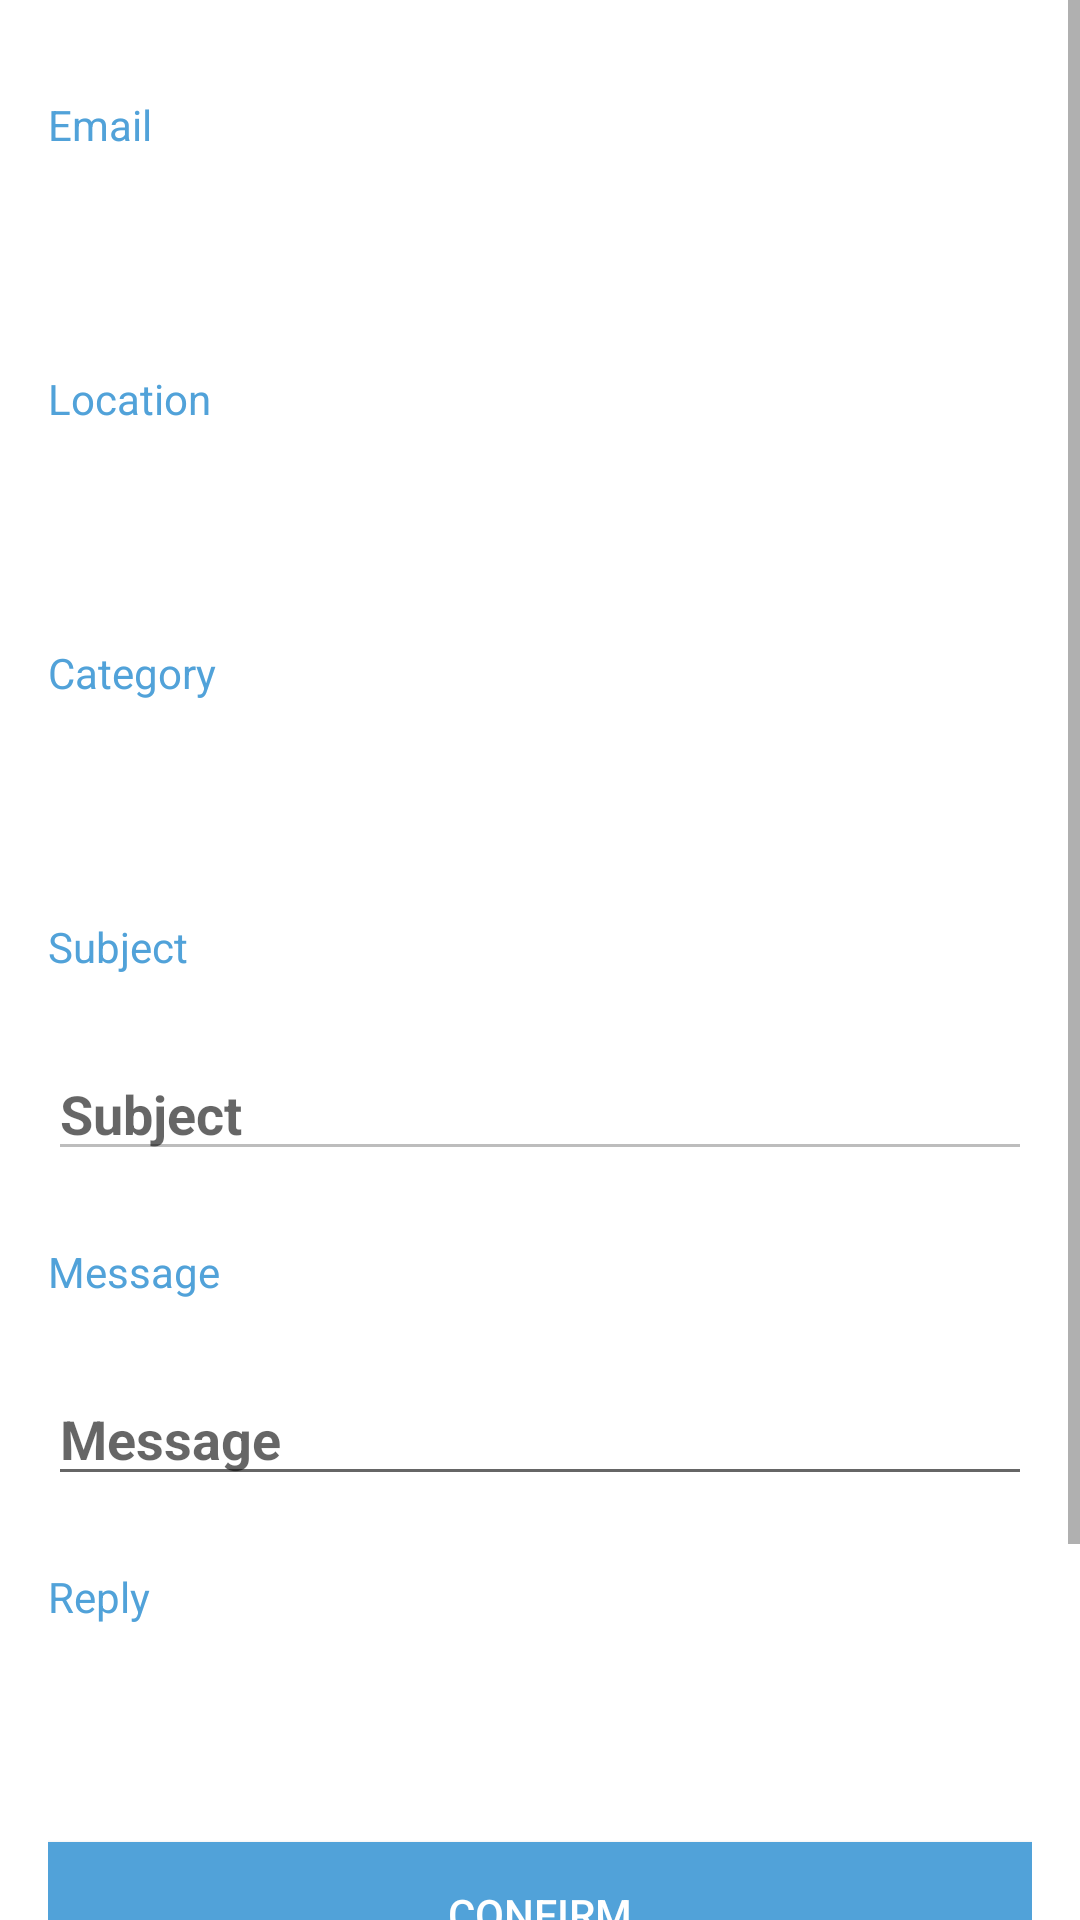

Here is an Android app screen rendered from its layout file. Give the layout XML and the strings, colors and styles it references.
<!-- AndroidManifest.xml: application theme Theme.Complainsystem -->
<!-- res/layout/content_edit_complaint.xml -->
<?xml version="1.0" encoding="utf-8"?>
<ScrollView
    xmlns:android="http://schemas.android.com/apk/res/android"
    xmlns:app="http://schemas.android.com/apk/res-auto"
    xmlns:tools="http://schemas.android.com/tools"
    android:layout_width="match_parent"
    android:layout_height="match_parent"
    android:orientation="vertical"
    app:layout_behavior="@string/appbar_scrolling_view_behavior"
    tools:context=".EditComplaint"
    tools:showIn="@layout/activity_edit_complaint">

    <LinearLayout
        android:layout_width="match_parent"
        android:layout_height="wrap_content"
        android:layout_marginLeft="16dp"
        android:layout_marginRight="16dp"
        android:layout_marginTop="32dp"
        android:layout_marginBottom="32dp"
        android:orientation="vertical">

        <TextView
            android:layout_width="match_parent"
            android:layout_height="wrap_content"
            android:layout_marginBottom="24dp"
            android:text="Email"
            android:textSize="14sp"
            android:textColor="@color/button" />

        <TextView
            android:id="@+id/emailFromRecyclerr"
            android:layout_width="match_parent"
            android:layout_height="wrap_content"
            android:layout_marginBottom="24dp"
            android:textSize="18sp"
            android:textColor="@color/black"
            android:textStyle="bold"/>

        <TextView
            android:layout_width="match_parent"
            android:layout_marginBottom="24dp"
            android:layout_height="wrap_content"
            android:text="Location"
            android:textSize="14sp"
            android:textColor="@color/button" />

        <TextView
            android:id="@+id/locationFromRecyclerr"
            android:layout_width="match_parent"
            android:layout_marginBottom="24dp"
            android:layout_height="wrap_content"
            android:textSize="18sp"
            android:textColor="@color/black"
            android:textStyle="bold"/>

        <TextView
            android:layout_width="match_parent"
            android:layout_marginBottom="24dp"
            android:layout_height="wrap_content"
            android:text="Category"
            android:textSize="14sp"
            android:textColor="@color/button" />

        <TextView
            android:id="@+id/categoryFromRecyclerr"
            android:layout_width="match_parent"
            android:layout_marginBottom="24dp"
            android:layout_height="wrap_content"
            android:textSize="18sp"
            android:textColor="@color/black"
            android:textStyle="bold"/>

        <TextView
            android:layout_width="match_parent"
            android:layout_marginBottom="24dp"
            android:layout_height="wrap_content"
            android:text="Subject"
            android:textSize="14sp"
            android:textColor="@color/button" />

        <EditText
            android:id="@+id/subjectFromRecyclerr"
            android:layout_width="match_parent"
            android:layout_height="wrap_content"
            android:layout_marginBottom="24dp"
            android:hint="Subject"
            android:textSize="18sp"
            android:textColor="@color/black"
            android:textStyle="bold"
            android:enabled="false"/>

        <TextView
            android:layout_width="match_parent"
            android:layout_marginBottom="24dp"
            android:layout_height="wrap_content"
            android:text="Message"
            android:textSize="14sp"
            android:textColor="@color/button" />

        <EditText
            android:id="@+id/messageFromRecyclerr"
            android:layout_width="match_parent"
            android:layout_height="wrap_content"
            android:layout_marginBottom="24dp"
            android:hint="Message"
            android:textSize="18sp"
            android:textColor="@color/black"
            android:textStyle="bold"/>

        <TextView
            android:layout_width="match_parent"
            android:layout_marginBottom="24dp"
            android:layout_height="wrap_content"
            android:text="Reply"
            android:textSize="14sp"
            android:textColor="@color/button" />

        <TextView
            android:id="@+id/replyFromStafff"
            android:layout_width="match_parent"
            android:layout_marginBottom="24dp"
            android:layout_height="wrap_content"
            android:textSize="18sp"
            android:textColor="@color/green"
            android:textStyle="bold"/>

        <Button
            android:id="@+id/confirmm"
            android:layout_width="match_parent"
            android:layout_height="wrap_content"
            android:layout_marginBottom="64dp"
            android:background="@color/button"
            android:text="Confirm"
            android:textColor="@color/white"/>

        <TextView
            android:id="@+id/clickToReplyy"
            android:layout_width="match_parent"
            android:layout_height="wrap_content"
            android:layout_marginBottom="48dp"
            android:text="Click to reply this Complaint!"
            android:textSize="16sp"
            android:textColor="@color/black"/>

        <LinearLayout
            android:id="@+id/verifyStaff_lytt"
            android:layout_width="match_parent"
            android:layout_height="wrap_content"
            android:layout_marginTop="8dp"
            android:orientation="vertical"
            android:visibility="gone">

            <EditText
                android:id="@+id/verifyStafffID"
                android:layout_width="match_parent"
                android:layout_height="wrap_content"
                android:layout_marginBottom="8dp"
                android:hint="Enter staff ID"
                android:textColor="@color/black"/>

            <EditText
                android:id="@+id/verifyStaffPasss"
                android:layout_width="match_parent"
                android:layout_height="wrap_content"
                android:layout_marginBottom="8dp"
                android:hint="Enter Password"
                android:textColor="@color/black"
                android:inputType="textPassword"/>

            <Button
                android:id="@+id/verifyEntrry"
                android:layout_width="wrap_content"
                android:layout_height="wrap_content"
                android:layout_marginBottom="64dp"
                android:layout_gravity="center"
                android:text="Verify"
                android:textColor="@color/white"
                android:background="@color/button"/>

        </LinearLayout>

        <LinearLayout
            android:id="@+id/giveReply_lytt"
            android:layout_width="match_parent"
            android:layout_height="wrap_content"
            android:layout_marginTop="8dp"
            android:layout_marginBottom="64dp"
            android:orientation="vertical"
            android:visibility="gone">

            <EditText
                android:id="@+id/reply_txtt"
                android:layout_width="match_parent"
                android:layout_height="100dp"
                android:layout_marginBottom="8dp"
                android:hint="Reply"
                android:textColor="@color/black"/>

            <Button
                android:id="@+id/sendReplyy"
                android:layout_width="wrap_content"
                android:layout_height="wrap_content"
                android:layout_marginBottom="8dp"
                android:layout_gravity="center"
                android:text="Send"
                android:textColor="@color/white"
                android:background="@color/green"/>

        </LinearLayout>

    </LinearLayout>

</ScrollView>
<!-- res/layout/activity_edit_complaint.xml (included above) -->
<?xml version="1.0" encoding="utf-8"?>
<androidx.coordinatorlayout.widget.CoordinatorLayout
    xmlns:android="http://schemas.android.com/apk/res/android"
    xmlns:app="http://schemas.android.com/apk/res-auto"
    xmlns:tools="http://schemas.android.com/tools"
    android:layout_width="match_parent"
    android:layout_height="match_parent"
    tools:context=".EditComplaint">

    <com.google.android.material.appbar.AppBarLayout
        android:layout_width="match_parent"
        android:layout_height="wrap_content"
        android:theme="@style/AppTheme.AppBarOverlay">

        <androidx.appcompat.widget.Toolbar
            android:id="@+id/toolbar"
            android:layout_width="match_parent"
            android:layout_height="?attr/actionBarSize"
            android:background="?attr/colorPrimary"
            app:popupTheme="@style/AppTheme.PopupOverlay" />

    </com.google.android.material.appbar.AppBarLayout>

    <include layout="@layout/content_edit_complaint" />

</androidx.coordinatorlayout.widget.CoordinatorLayout>
<!-- resources referenced by this layout -->
<resources>
  <color name="black">#000000</color>
  <color name="button">#51A2D9</color>
  <color name="green">#4CAF50</color>
  <color name="white">#FFFFFF</color>
  <style name="Theme.Complainsystem" parent="Theme.MaterialComponents.DayNight.DarkActionBar">
          
          <item name="colorPrimary">@color/purple_200</item>
          <item name="colorPrimaryVariant">@color/purple_700</item>
          <item name="colorOnPrimary">@color/white</item>
          
          <item name="colorSecondary">@color/teal_200</item>
          <item name="colorSecondaryVariant">@color/teal_700</item>
          <item name="colorOnSecondary">@color/black</item>
          
          <item name="android:statusBarColor" tools:targetApi="l">?attr/colorPrimaryVariant</item>
          
      </style>
  <color name="purple_200">#7B1FA2</color>
  <color name="purple_700">#A87FB9</color>
  <color name="teal_200">#1B9183</color>
  <color name="teal_700">#096F7A</color>
</resources>
